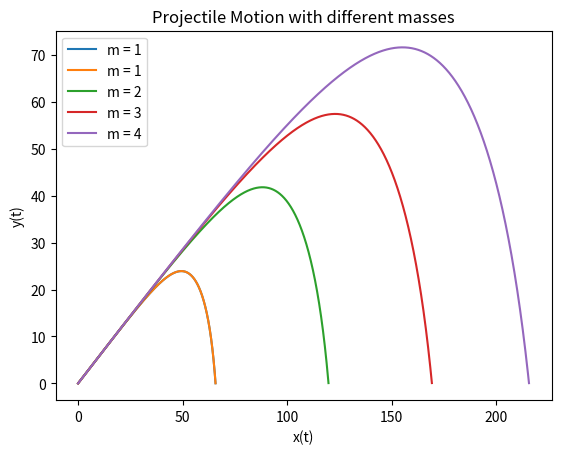

Write the Python code that produced this figure.
import numpy as np
import matplotlib.pyplot as plt

def f1(stuff, t):
  rho = 1.22
  c = 0.47
  m = 1
  R = 0.08
  alpha = 9.8*np.pi*R**2 * rho * c / (2*m)
  x = stuff[0]
  vx= stuff[1]
  y = stuff[2]
  vy= stuff[3]
  f_x = vx #dx/dt
  f_vx = -alpha*vx*np.sqrt(vx**2+vy**2)
  f_y = vy #dx/dt
  f_vy = -1 -alpha*vy*np.sqrt(vx**2+vy**2)

  return np.array([f_x,f_vx,f_y,f_vy],float)
def f2(stuff, t):
  rho = 1.22
  c = 0.47
  m = 2
  R = 0.08
  alpha = 9.8*np.pi*R**2 * rho * c / (2*m)
  x = stuff[0]
  vx= stuff[1]
  y = stuff[2]
  vy= stuff[3]
  f_x = vx #dx/dt
  f_vx = -alpha*vx*np.sqrt(vx**2+vy**2)
  f_y = vy #dx/dt
  f_vy = -1 -alpha*vy*np.sqrt(vx**2+vy**2)

  return np.array([f_x,f_vx,f_y,f_vy],float)
def f3(stuff, t):
  rho = 1.22
  c = 0.47
  m = 3
  R = 0.08
  alpha = 9.8*np.pi*R**2 * rho * c / (2*m)
  x = stuff[0]
  vx= stuff[1]
  y = stuff[2]
  vy= stuff[3]
  f_x = vx #dx/dt
  f_vx = -alpha*vx*np.sqrt(vx**2+vy**2)
  f_y = vy #dx/dt
  f_vy = -1 -alpha*vy*np.sqrt(vx**2+vy**2)

  return np.array([f_x,f_vx,f_y,f_vy],float)
def f4(stuff, t):
  rho = 1.22
  c = 0.47
  m = 4
  R = 0.08
  alpha = 9.8*np.pi*R**2 * rho * c / (2*m)
  x = stuff[0]
  vx= stuff[1]
  y = stuff[2]
  vy= stuff[3]
  f_x = vx #dx/dt
  f_vx = -alpha*vx*np.sqrt(vx**2+vy**2)
  f_y = vy #dx/dt
  f_vy = -1 -alpha*vy*np.sqrt(vx**2+vy**2)

  return np.array([f_x,f_vx,f_y,f_vy],float)



def rk4_step(func, x, t, h):
  k1 = h*func(x,t)
  k2 = h*func(x+0.5*k1,t+0.5*h)
  k3 = h*func(x+0.5*k2,t+0.5*h)
  k4 = h*func(x+k3,t+h)
  return x + (k1+2*k2+2*k3+k4)/6


def rungekutta(func, x0, vx0, y0,vy0, h, t):
  tpoints = np.arange(0,t,h)
  x_list = []
  vx_list = []
  y_list = []
  vy_list = []
  stuff = np.array([x0,vx0,y0,vy0],float)

  for t in tpoints:
    if stuff[2] < 0:  # Stop if the projectile hits the ground
      break
    x_list.append(stuff[0])
    vx_list.append(stuff[1])
    y_list.append(stuff[2])
    vy_list.append(stuff[3])

    stuff = rk4_step(func, stuff, t, h)

  return tpoints, x_list, vx_list, y_list, vy_list
tpoints, x_list, vx_list, y_list, vy_list = rungekutta(f1, 0, 100*np.cos(np.pi/6),0, 100*np.sin(np.pi/6), .01, 1000)
plt.plot(x_list,y_list, label='m = 1')
plt.xlabel('x(t)')
plt.ylabel('y(t)')
plt.title('Projectile Motion with air resistence')
plt.legend()
plt.show()

tpoints, x_list, vx_list, y_list, vy_list = rungekutta(f1, 0, 100*np.cos(np.pi/6),0, 100*np.sin(np.pi/6), .01, 1000)
plt.plot(x_list,y_list, label='m = 1')
tpoints, x_list, vx_list, y_list, vy_list = rungekutta(f2, 0, 100*np.cos(np.pi/6),0, 100*np.sin(np.pi/6), .01, 1000)
plt.plot(x_list,y_list, label = 'm = 2')
tpoints, x_list, vx_list, y_list, vy_list = rungekutta(f3, 0, 100*np.cos(np.pi/6),0, 100*np.sin(np.pi/6), .01, 1000)
plt.plot(x_list,y_list, label = 'm = 3')
tpoints, x_list, vx_list, y_list, vy_list = rungekutta(f4, 0, 100*np.cos(np.pi/6),0, 100*np.sin(np.pi/6), .01, 1000)
plt.plot(x_list,y_list, label= 'm = 4')
plt.title('Projectile Motion with different masses')
plt.xlabel('x(t)')
plt.ylabel('y(t)')
plt.legend()
plt.show()